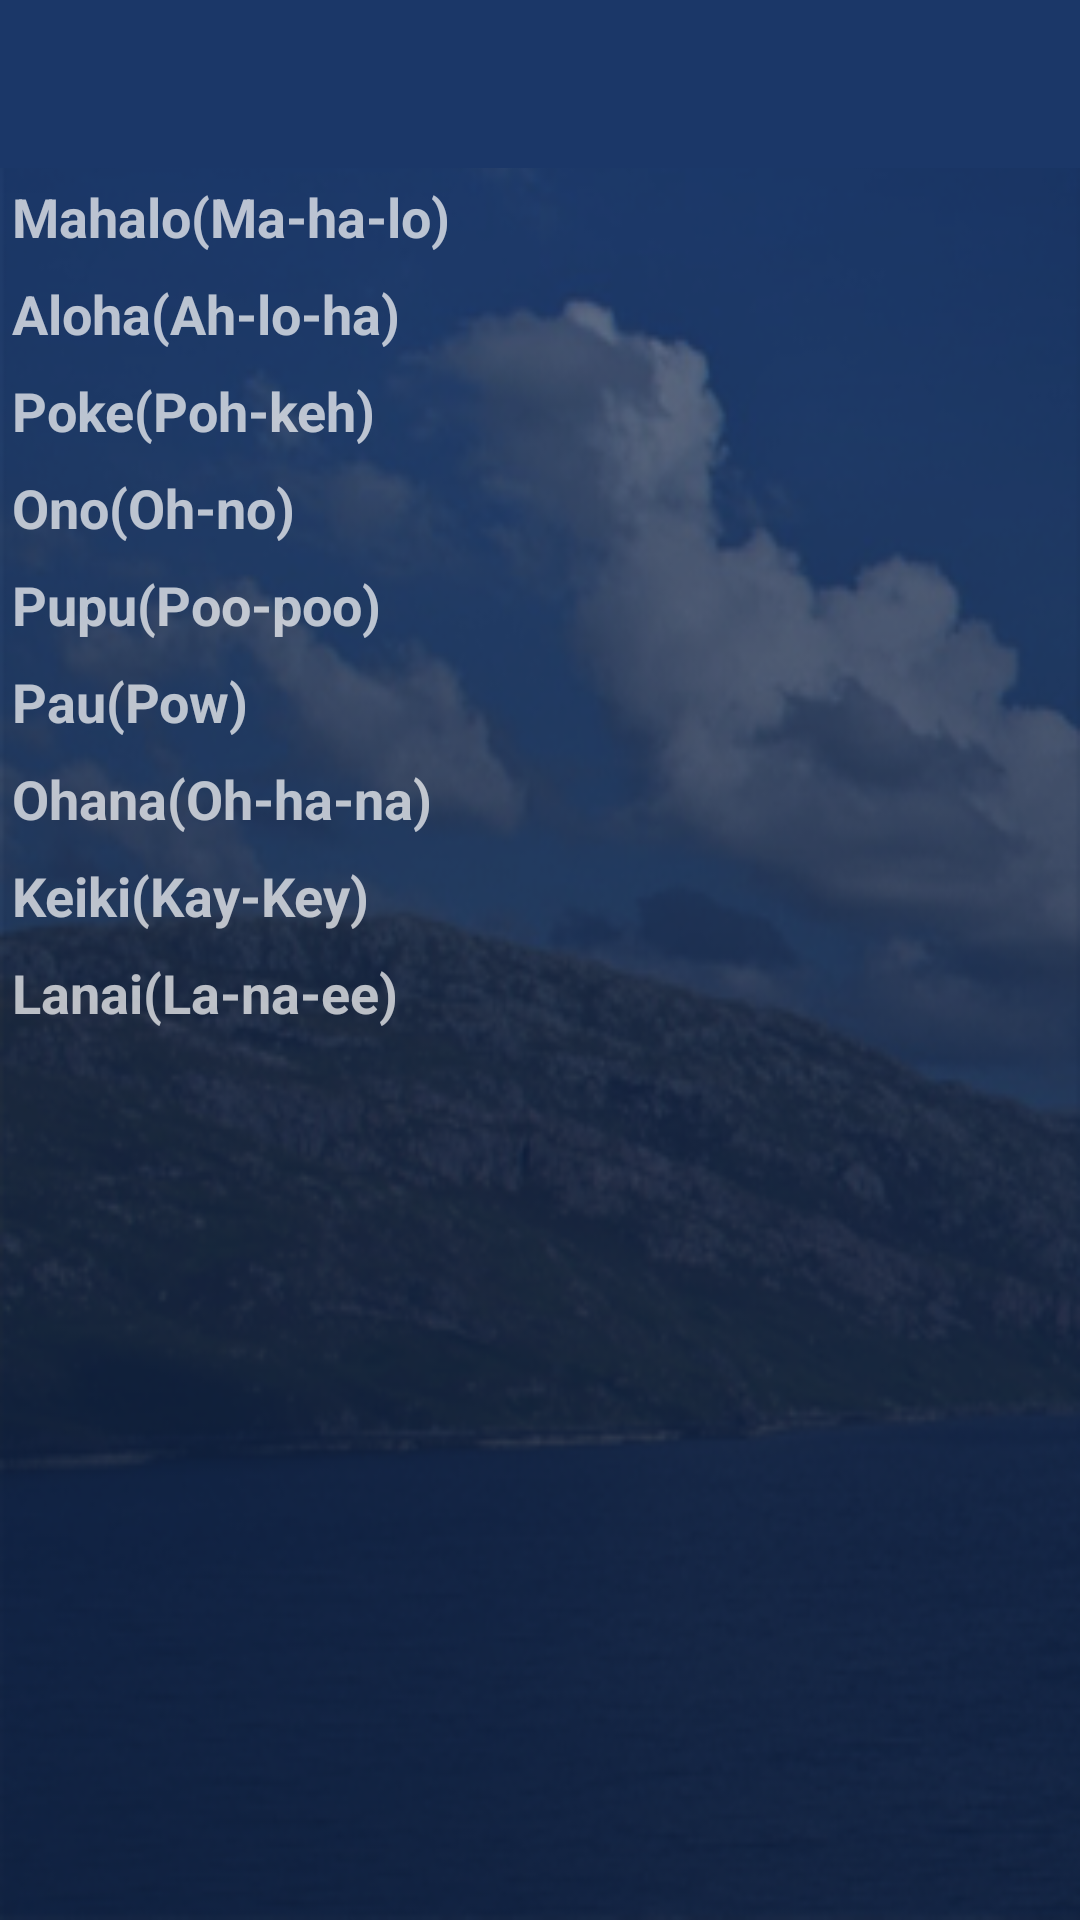

The Android layout XML behind this screen, and the referenced resources:
<!-- AndroidManifest.xml: application theme MyTheme -->
<!-- res/layout/copy_of_vocabulary_screen.xml -->
<?xml version="1.0" encoding="utf-8"?>
<LinearLayout xmlns:android="http://schemas.android.com/apk/res/android"
    xmlns:app="http://schemas.android.com/apk/res/com.app.soundhawaii"
    android:layout_width="match_parent"
    android:layout_height="match_parent"
    android:background="@drawable/bg"
    android:orientation="vertical" >

    <android.support.v7.widget.Toolbar
        android:id="@+id/toolbar"
        android:layout_width="match_parent"
        android:layout_height="wrap_content"
        android:background="#1b3768"
        android:minHeight="?attr/actionBarSize"
        android:titleTextAppearance="@style/MyTextApperance" >
    </android.support.v7.widget.Toolbar>

    <ScrollView
        android:layout_width="match_parent"
        android:layout_height="match_parent"
        android:fillViewport="true" >

        <LinearLayout
            android:layout_width="match_parent"
            android:layout_height="wrap_content"
            android:orientation="vertical" >

            <TextView
                android:id="@+id/t1"
                android:layout_width="wrap_content"
                android:layout_height="wrap_content"
                android:padding="4dp"
                android:text="@string/mahalo"
                android:textAppearance="?android:attr/textAppearanceMedium"
                android:textStyle="bold" />

            <TextView
                android:id="@+id/t2"
                android:layout_width="wrap_content"
                android:layout_height="wrap_content"
                android:padding="4dp"
                android:text="@string/aloha"
                android:textAppearance="?android:attr/textAppearanceMedium"
                android:textStyle="bold" />

            <TextView
                android:id="@+id/t3"
                android:layout_width="wrap_content"
                android:layout_height="wrap_content"
                android:padding="4dp"
                android:text="@string/poke"
                android:textAppearance="?android:attr/textAppearanceMedium"
                android:textStyle="bold" />

            <TextView
                android:id="@+id/t4"
                android:layout_width="wrap_content"
                android:layout_height="wrap_content"
                android:padding="4dp"
                android:text="@string/ono"
                android:textAppearance="?android:attr/textAppearanceMedium"
                android:textStyle="bold" />

            <TextView
                android:id="@+id/t5"
                android:layout_width="wrap_content"
                android:layout_height="wrap_content"
                android:padding="4dp"
                android:text="@string/pupu"
                android:textAppearance="?android:attr/textAppearanceMedium"
                android:textStyle="bold" />

            <TextView
                android:id="@+id/t6"
                android:layout_width="wrap_content"
                android:layout_height="wrap_content"
                android:padding="4dp"
                android:text="@string/pau"
                android:textAppearance="?android:attr/textAppearanceMedium"
                android:textStyle="bold" />

            <TextView
                android:id="@+id/t7"
                android:layout_width="wrap_content"
                android:layout_height="wrap_content"
                android:padding="4dp"
                android:text="@string/ohana"
                android:textAppearance="?android:attr/textAppearanceMedium"
                android:textStyle="bold" />

            <TextView
                android:id="@+id/t8"
                android:layout_width="wrap_content"
                android:layout_height="wrap_content"
                android:padding="4dp"
                android:text="@string/keiki"
                android:textAppearance="?android:attr/textAppearanceMedium"
                android:textStyle="bold" />

            <TextView
                android:id="@+id/t9"
                android:layout_width="wrap_content"
                android:layout_height="wrap_content"
                android:padding="4dp"
                android:text="@string/lanai"
                android:textAppearance="?android:attr/textAppearanceMedium"
                android:textStyle="bold" />
        </LinearLayout>
    </ScrollView>

</LinearLayout>
<!-- resources referenced by this layout -->
<resources>
  <!-- drawable bg: png bitmap (drawable-hdpi, 103904 bytes) -->
  <string name="aloha">Aloha(Ah-lo-ha)</string>
  <string name="keiki">Keiki(Kay-Key)</string>
  <string name="lanai">Lanai(La-na-ee)</string>
  <string name="mahalo">Mahalo(Ma-ha-lo)</string>
  <string name="ohana">Ohana(Oh-ha-na)</string>
  <string name="ono">Ono(Oh-no)</string>
  <string name="pau">Pau(Pow)</string>
  <string name="poke">Poke(Poh-keh)</string>
  <string name="pupu">Pupu(Poo-poo)</string>
  <style name="MyTextApperance" parent="@android:style/TextAppearance.DialogWindowTitle">
           <item name="android:textColor">@color/white</item>
           <item name="android:gravity">center</item>
           <item name="android:textStyle">bold</item>
           <item name="android:textSize">23sp</item>
           <item name="android:textAppearance">?android:attr/textAppearanceLarge</item>
      </style>
  <style name="MyTheme" parent="Theme.AppCompat">    ...</style>
  <color name="white">#ffffff</color>
</resources>
